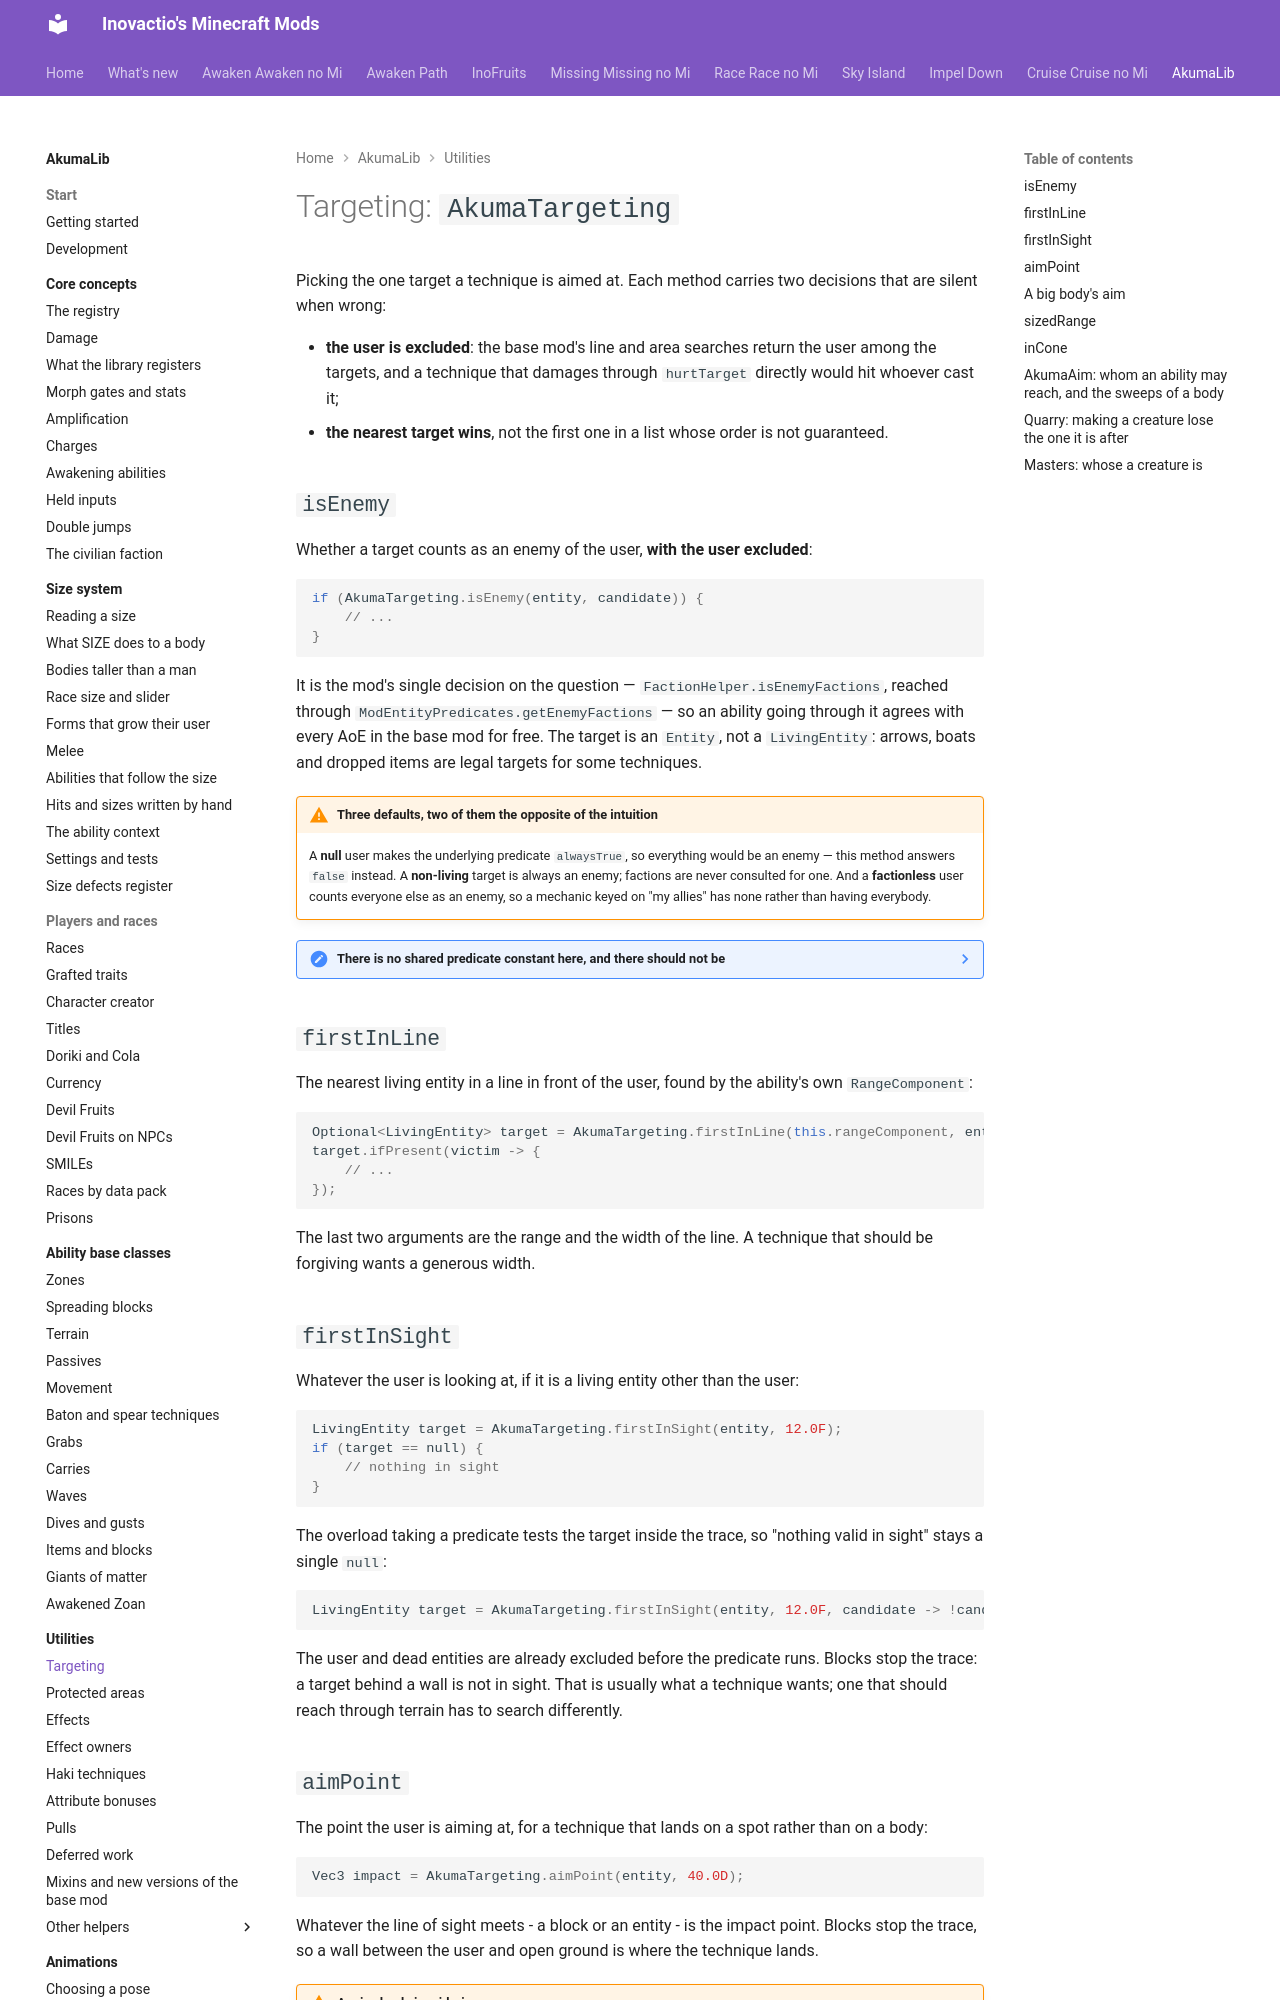

repository: Inovactio/inovactio.github.io · page: akumalib/utilities/targeting/index.html · generator: mkdocs

# Targeting: `AkumaTargeting`

Picking the one target a technique is aimed at. Each method carries two decisions that are silent when wrong:

- **the user is excluded**: the base mod's line and area searches return the user among the targets, and a technique that damages through `hurtTarget` directly would hit whoever cast it;
- **the nearest target wins**, not the first one in a list whose order is not guaranteed.

## `isEnemy`

Whether a target counts as an enemy of the user, **with the user excluded**:

```java
if (AkumaTargeting.isEnemy(entity, candidate)) {
    // ...
}
```

It is the mod's single decision on the question — `FactionHelper.isEnemyFactions`, reached through `ModEntityPredicates.getEnemyFactions` — so an ability going through it agrees with every AoE in the base mod for free. The target is an `Entity`, not a `LivingEntity`: arrows, boats and dropped items are legal targets for some techniques.

!!! warning "Three defaults, two of them the opposite of the intuition"
    A **null** user makes the underlying predicate `alwaysTrue`, so everything would be an enemy — this method answers `false` instead. A **non-living** target is always an enemy; factions are never consulted for one. And a **factionless** user counts everyone else as an enemy, so a mechanic keyed on "my allies" has none rather than having everybody.

??? note "There is no shared predicate constant here, and there should not be"
    `TargetPredicate.DEFAULT_AREA_CHECK` **is** `new TargetPredicate().testEnemyFaction()`, and with only that flag set its `test` runs `getEnemyFactions` and nothing else — both read off the base mod's bytecode in AwakenAwakenNoMi#444, where twelve files had rebuilt the predicate by hand. Pass the base mod's own constant to `TargetHelper.getEntitiesInArea`; a library constant beside it would be a third spelling of one object.

## `firstInLine`

The nearest living entity in a line in front of the user, found by the ability's own `RangeComponent`:

```java
Optional<LivingEntity> target = AkumaTargeting.firstInLine(this.rangeComponent, entity, 3.5F, 1.2F);
target.ifPresent(victim -> {
    // ...
});
```

The last two arguments are the range and the width of the line. A technique that should be forgiving wants a generous width.

## `firstInSight`

Whatever the user is looking at, if it is a living entity other than the user:

```java
LivingEntity target = AkumaTargeting.firstInSight(entity, 12.0F);
if (target == null) {
    // nothing in sight
}
```

The overload taking a predicate tests the target inside the trace, so "nothing valid in sight" stays a single `null`:

```java
LivingEntity target = AkumaTargeting.firstInSight(entity, 12.0F, candidate -> !candidate.isPassenger());
```

The user and dead entities are already excluded before the predicate runs. Blocks stop the trace: a target behind a wall is not in sight. That is usually what a technique wants; one that should reach through terrain has to search differently.
